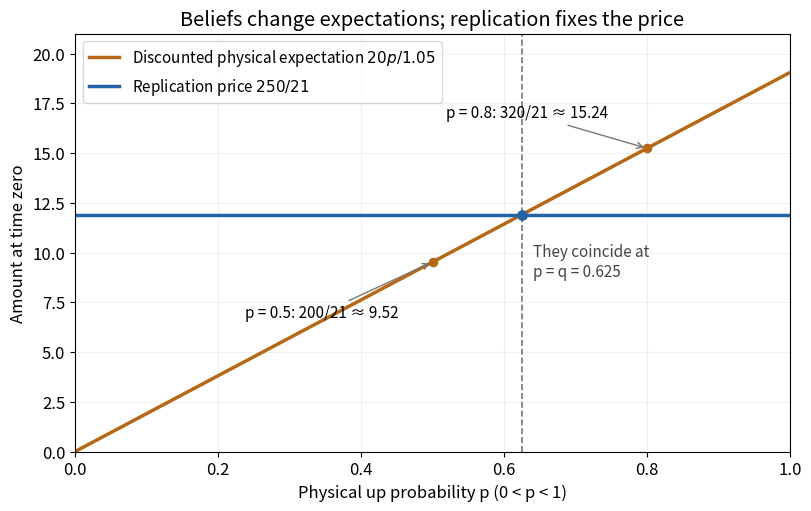

Source code (Python):
"""Original comparison of physical expectation and replication price.

Tested with Python 3.14.4, numpy 2.3.5, matplotlib 3.10.7.
Run from _media; the PNG output basename is written into the current directory.
"""

from fractions import Fraction
from pathlib import Path

import matplotlib

matplotlib.use('Agg')
import matplotlib.pyplot as plt
import numpy as np


def main():
    gross = Fraction(21, 20)
    q = Fraction(5, 8)
    price = q * 20 / gross
    assert price == Fraction(250, 21)
    assert Fraction(1, 2) * 20 / gross == Fraction(200, 21)
    assert Fraction(4, 5) * 20 / gross == Fraction(320, 21)
    p = np.linspace(.001, .999, 401)
    plt.rcParams.update({'font.size': 12})
    fig, ax = plt.subplots(figsize=(8, 5), layout='constrained', facecolor='white')
    ax.plot(p, 20 * p / float(gross), color='#b76816', linewidth=2.5,
            label=r'Discounted physical expectation $20p/1.05$')
    ax.axhline(float(price), color='#2563a6', linewidth=2.5,
               label=r'Replication price $250/21$')
    ax.axvline(float(q), color='#777777', linestyle='--', linewidth=1.2)
    ax.scatter([float(q)], [float(price)], color='#2563a6', s=45, zorder=4)
    ax.text(.64, 8.8, 'They coincide at\np = q = 0.625', color='#444444', fontsize=11)
    for belief, exact, offset in [(.5, '200/21 ≈ 9.52', (-135, -40)),
                                 (.8, '320/21 ≈ 15.24', (-145, 22))]:
        value = 20 * belief / float(gross)
        ax.scatter([belief], [value], color='#b76816', s=35, zorder=4)
        ax.annotate(f'p = {belief}: {exact}', (belief, value), xytext=offset,
                    textcoords='offset points', fontsize=11,
                    arrowprops={'arrowstyle': '->', 'color': '#777777'})
    ax.set(xlim=(0, 1), ylim=(0, 21), xlabel='Physical up probability p (0 < p < 1)',
           ylabel='Amount at time zero', title='Beliefs change expectations; replication fixes the price')
    ax.grid(alpha=.18)
    ax.legend(loc='upper left', fontsize=11)
    fig.savefig(Path.cwd() / 'pricing-probability-vs-belief.png', dpi=120, facecolor='white')
    plt.close(fig)


if __name__ == '__main__':
    main()
